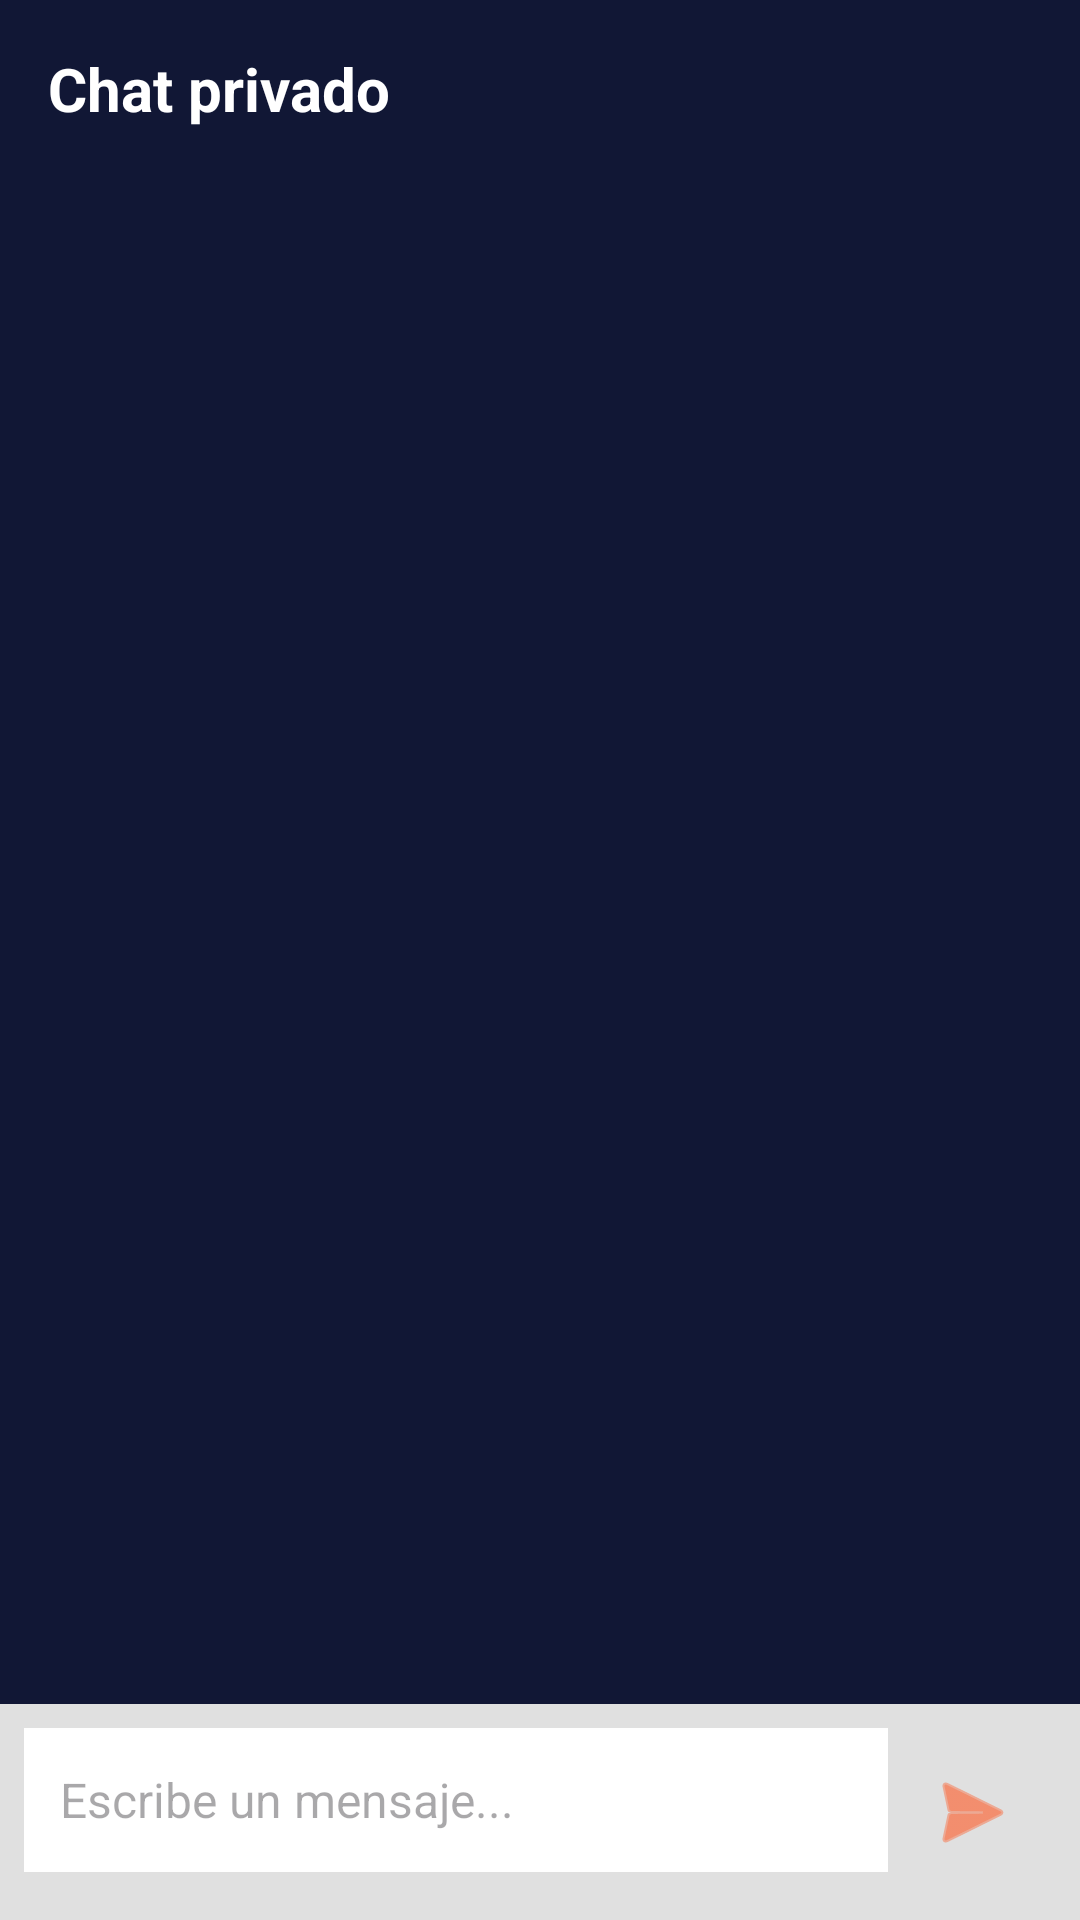

This screen was rendered from an Android layout file. Write that file and the resources it references.
<!-- AndroidManifest.xml: application theme Theme.Proyecto_Last_Shot -->
<!-- res/layout/activity_chat_privado.xml -->
<?xml version="1.0" encoding="utf-8"?>
<LinearLayout
    xmlns:android="http://schemas.android.com/apk/res/android"
    xmlns:app="http://schemas.android.com/apk/res-auto"
    xmlns:tools="http://schemas.android.com/tools"
    android:background="#FFFFFF"
    android:orientation="vertical"
    android:layout_width="match_parent"
    android:layout_height="match_parent"
    tools:context=".ChatPrivadoActivity">

    
    <TextView
        android:id="@+id/tvTituloChat"
        android:layout_width="match_parent"
        android:layout_height="wrap_content"
        android:text="Chat privado"
        android:textSize="20sp"
        android:textStyle="bold"
        android:padding="16dp"
        android:background="#111735"
        android:textColor="#FFFFFF"/>

    
    <androidx.recyclerview.widget.RecyclerView
        android:id="@+id/recyclerMensajes"
        android:layout_width="match_parent"
        android:layout_height="0dp"
        android:layout_weight="1"
        android:padding="12dp"
        android:clipToPadding="false"
        android:scrollbars="vertical"
        android:background="#111735" />

    
    <LinearLayout
        android:layout_width="match_parent"
        android:layout_height="wrap_content"
        android:orientation="horizontal"
        android:padding="8dp"
        android:background="#E0E0E0">

        <EditText
            android:id="@+id/editMensaje"
            android:layout_width="0dp"
            android:layout_height="48dp"
            android:minHeight="48dp"
            android:layout_weight="1"
            android:hint="Escribe un mensaje..."
            android:padding="12dp"
            android:background="#FFFFFF"
            android:textColor="#000000"
            android:textSize="16sp" />


        <ImageButton
            android:id="@+id/btnEnviar"
            android:layout_width="wrap_content"
            android:layout_height="wrap_content"
            android:src="@android:drawable/ic_menu_send"
            android:contentDescription="Enviar"
            android:background="@android:color/transparent"
            android:padding="12dp"
            app:tint="#FF5722" />

    </LinearLayout>
</LinearLayout>
<!-- resources referenced by this layout -->
<resources>
  <style name="Theme.Proyecto_Last_Shot" parent="Base.Theme.Proyecto_Last_Shot" />
  <style name="Base.Theme.Proyecto_Last_Shot" parent="Theme.Material3.DayNight.NoActionBar">
          
          
      </style>
</resources>
